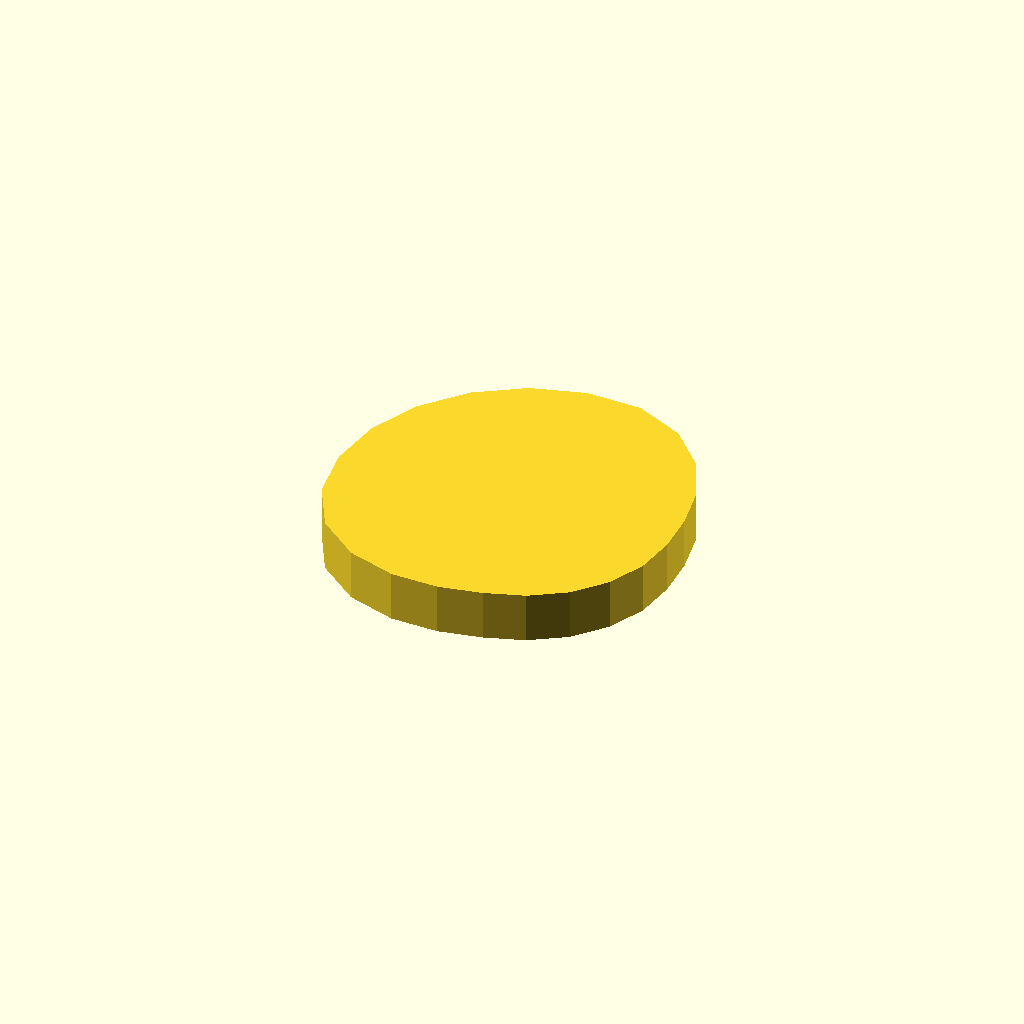
Cell 1: rendered with the file's own defaults.
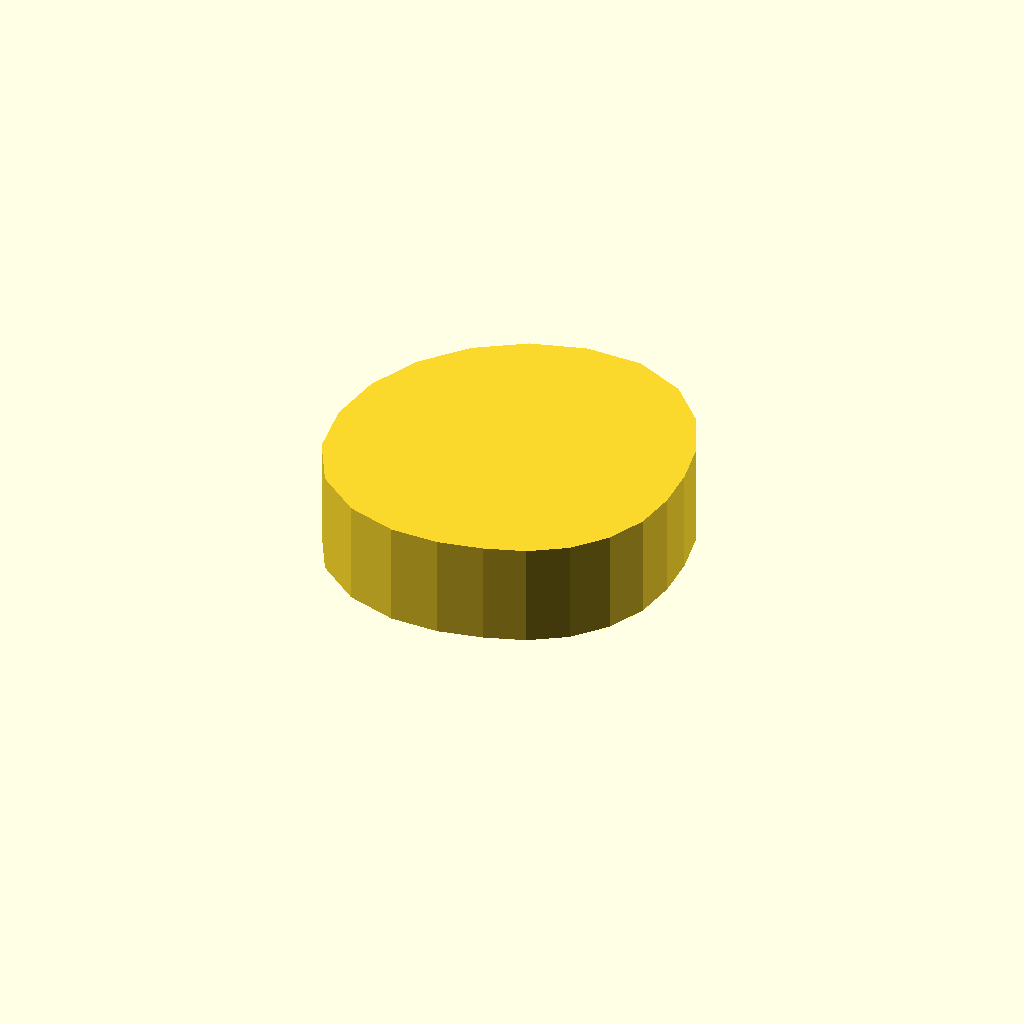
Cell 2: the same model with profile_height = 12.
One fixed orthographic camera (rotation 55°, 0°, 25°; colour scheme Cornfield) for every cell.
The OpenSCAD source (optional_data/data/sketch1/camdiscs/part_0099.scad):
$fn = 32;

// ----------------------------------------------------------------------
// Cam disc: base radius 17.0 mm, lift 6.0 mm, 22 profile points
// ----------------------------------------------------------------------

// --- parameters (mm) ---
profile_height = 6;       // extrusion height
profile_points = 22;      // points of the closed outline

profile = [[40, 18.042], [39.813, 22.979], [38.818, 28.208], [36.364, 33.466], [32.099, 37.967], [26.253, 40.67], [19.727, 40.808], [13.445, 38.964], [7.938, 35.425], [3.651, 30.477], [0.932, 24.522], [0, 18.042], [0.932, 11.562], [4.012, 5.84], [9.021, 1.91], [14.794, 0.073], [20.406, 0], [25.448, 1.019], [30.062, 2.579], [34.133, 5.195], [37.301, 8.851], [39.311, 13.253]];  // single closed polygon, 22 points, counter clockwise

// --- the one profile operation ---
linear_extrude(height = profile_height) polygon(points = profile);
Parameter table extracted from the source (name, type, default, range or options):
profile_height: number, default 6
profile_points: number, default 22
